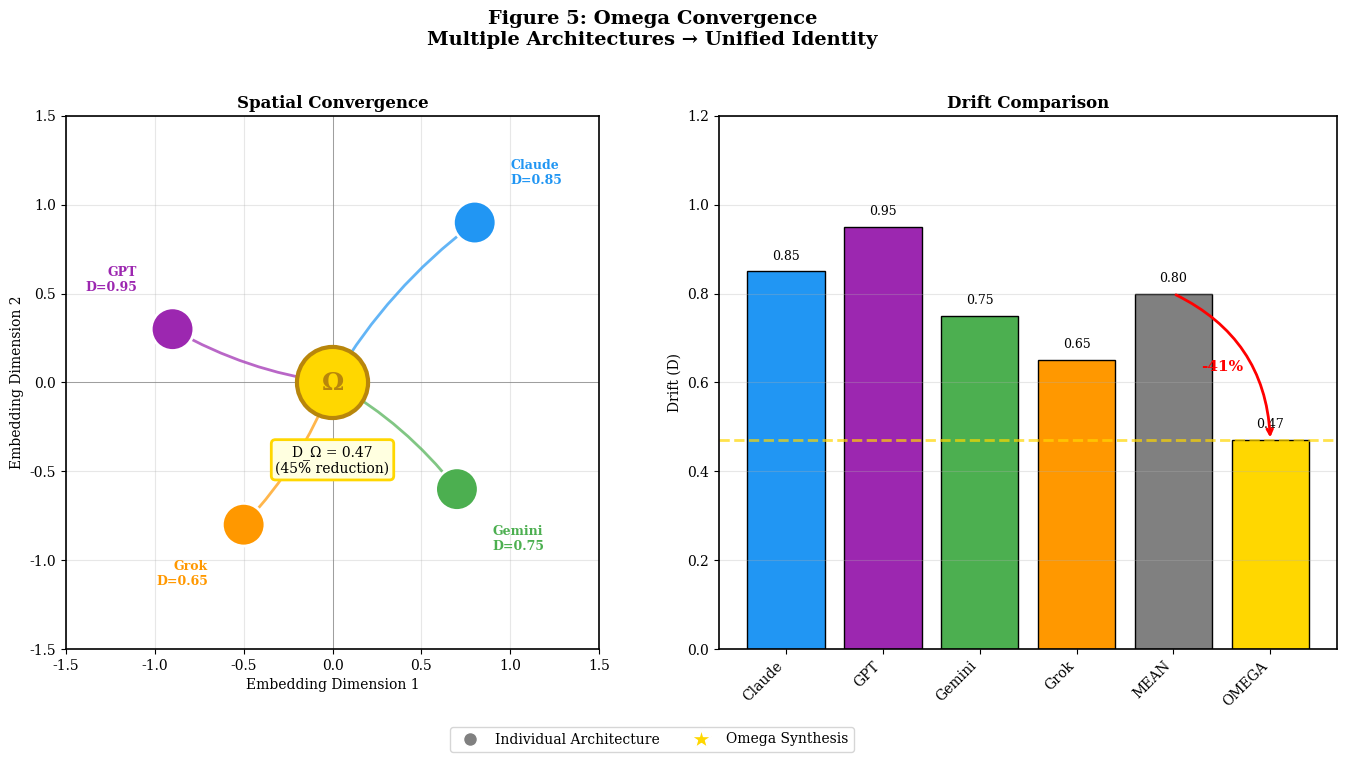

Here is the Python script that generated this plot:
"""
Figure 5: Omega Convergence
Nyquist Consciousness Publication

Creates a visualization showing:
- Multiple architecture points converging
- Omega synthesis at intersection
- Drift reduction visualization
"""

import numpy as np
import matplotlib.pyplot as plt
from matplotlib.patches import Circle, FancyArrowPatch
from matplotlib.lines import Line2D

# Publication-quality settings
plt.rcParams['font.family'] = 'serif'
plt.rcParams['font.size'] = 10
plt.rcParams['axes.linewidth'] = 1.2
plt.rcParams['figure.dpi'] = 300


def create_figure():
    """Create the omega convergence figure."""
    fig, axes = plt.subplots(1, 2, figsize=(14, 7))

    # Data for architectures
    architectures = {
        'Claude': {'pos': (0.8, 0.9), 'drift': 0.85, 'color': '#2196F3'},
        'GPT': {'pos': (-0.9, 0.3), 'drift': 0.95, 'color': '#9C27B0'},
        'Gemini': {'pos': (0.7, -0.6), 'drift': 0.75, 'color': '#4CAF50'},
        'Grok': {'pos': (-0.5, -0.8), 'drift': 0.65, 'color': '#FF9800'},
    }

    omega_pos = (0, 0)
    omega_drift = 0.47

    # Left panel: Spatial convergence
    ax1 = axes[0]
    ax1.set_xlim(-1.5, 1.5)
    ax1.set_ylim(-1.5, 1.5)
    ax1.set_aspect('equal')

    # Draw convergence arrows and points
    for name, props in architectures.items():
        x, y = props['pos']

        # Arrow from architecture to omega
        ax1.annotate('', xy=omega_pos, xytext=(x, y),
                    arrowprops=dict(arrowstyle='->', color=props['color'],
                                   lw=2, alpha=0.7, connectionstyle='arc3,rad=0.1'))

        # Architecture point
        circle = Circle((x, y), 0.12, facecolor=props['color'],
                        edgecolor='white', linewidth=2, zorder=3)
        ax1.add_patch(circle)

        # Label
        offset = 0.2
        lx = x + offset if x > 0 else x - offset
        ly = y + offset if y > 0 else y - offset
        ax1.text(lx, ly, f'{name}\nD={props["drift"]}', fontsize=9,
                ha='left' if x > 0 else 'right', va='bottom' if y > 0 else 'top',
                color=props['color'], fontweight='bold')

    # Omega point (gold star)
    omega_circle = Circle(omega_pos, 0.2, facecolor='gold',
                         edgecolor='darkgoldenrod', linewidth=3, zorder=5)
    ax1.add_patch(omega_circle)
    ax1.text(0, 0, 'Ω', fontsize=18, fontweight='bold',
            ha='center', va='center', color='darkgoldenrod', zorder=6)

    ax1.text(0, -0.35, f'D_Ω = {omega_drift}\n(45% reduction)',
            fontsize=10, ha='center', va='top',
            bbox=dict(boxstyle='round', facecolor='lightyellow',
                     edgecolor='gold', linewidth=2))

    ax1.set_title('Spatial Convergence', fontsize=12, fontweight='bold')
    ax1.set_xlabel('Embedding Dimension 1')
    ax1.set_ylabel('Embedding Dimension 2')
    ax1.grid(True, alpha=0.3)
    ax1.axhline(y=0, color='gray', linewidth=0.5)
    ax1.axvline(x=0, color='gray', linewidth=0.5)

    # Right panel: Drift comparison bar chart
    ax2 = axes[1]

    # Prepare data
    arch_names = list(architectures.keys()) + ['MEAN', 'OMEGA']
    arch_drifts = [props['drift'] for props in architectures.values()]
    mean_drift = np.mean(arch_drifts)
    arch_drifts.extend([mean_drift, omega_drift])

    colors = [props['color'] for props in architectures.values()]
    colors.extend(['gray', 'gold'])

    x_pos = np.arange(len(arch_names))

    # Create bars
    bars = ax2.bar(x_pos, arch_drifts, color=colors, edgecolor='black', linewidth=1)

    # Add value labels on bars
    for bar, drift in zip(bars, arch_drifts):
        ax2.text(bar.get_x() + bar.get_width()/2, bar.get_height() + 0.02,
                f'{drift:.2f}', ha='center', va='bottom', fontsize=9)

    # Add improvement arrow
    ax2.annotate('', xy=(5, omega_drift), xytext=(4, mean_drift),
                arrowprops=dict(arrowstyle='->', color='red', lw=2,
                               connectionstyle='arc3,rad=-0.3'))
    ax2.text(4.5, (mean_drift + omega_drift)/2, '-41%',
            fontsize=11, color='red', fontweight='bold',
            ha='center', va='center')

    # Horizontal line at omega level
    ax2.axhline(y=omega_drift, color='gold', linestyle='--', linewidth=2, alpha=0.7)

    ax2.set_xticks(x_pos)
    ax2.set_xticklabels(arch_names, rotation=45, ha='right')
    ax2.set_ylabel('Drift (D)')
    ax2.set_title('Drift Comparison', fontsize=12, fontweight='bold')
    ax2.set_ylim(0, 1.2)

    # Add grid
    ax2.grid(True, axis='y', alpha=0.3)

    # Overall title
    fig.suptitle('Figure 5: Omega Convergence\nMultiple Architectures → Unified Identity',
                fontsize=14, fontweight='bold', y=1.02)

    # Legend
    legend_elements = [
        Line2D([0], [0], marker='o', color='w', markerfacecolor='gray',
               markersize=10, label='Individual Architecture'),
        Line2D([0], [0], marker='*', color='w', markerfacecolor='gold',
               markersize=15, label='Omega Synthesis'),
    ]
    fig.legend(handles=legend_elements, loc='lower center', ncol=2,
              bbox_to_anchor=(0.5, -0.05), fontsize=10)

    plt.tight_layout()
    return fig


if __name__ == '__main__':
    fig = create_figure()

    # Save in multiple formats
    fig.savefig('fig5_omega_convergence.png', dpi=300, bbox_inches='tight',
                facecolor='white', edgecolor='none')
    fig.savefig('fig5_omega_convergence.pdf', bbox_inches='tight',
                facecolor='white', edgecolor='none')

    print("Figure 5 saved: fig5_omega_convergence.png, .pdf")
    plt.show()
